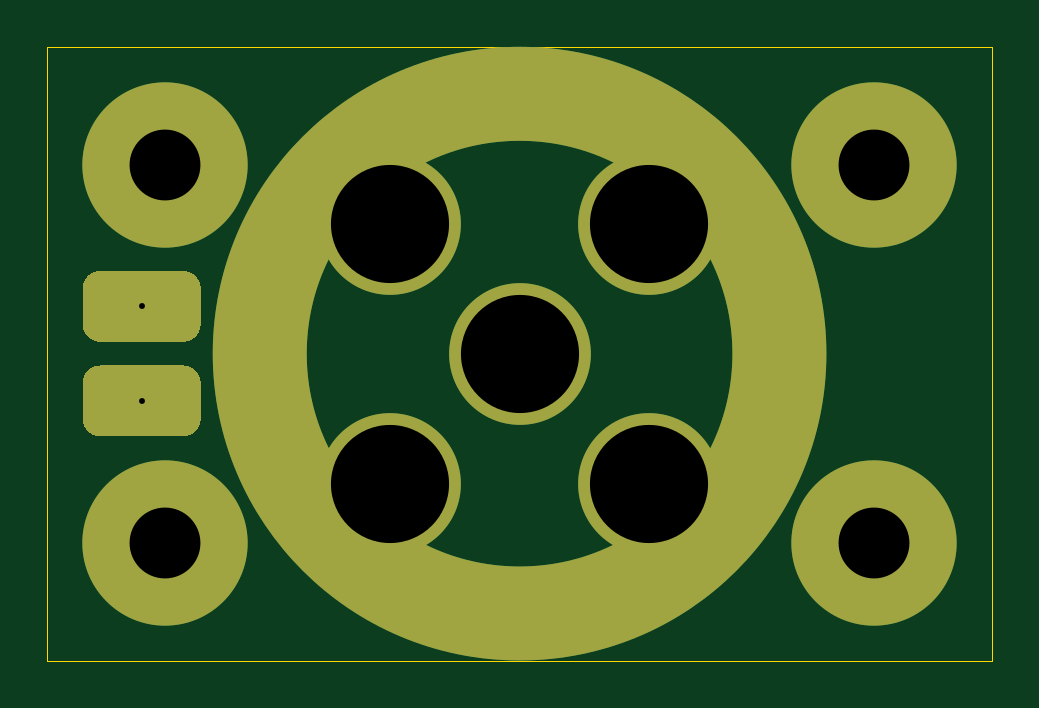
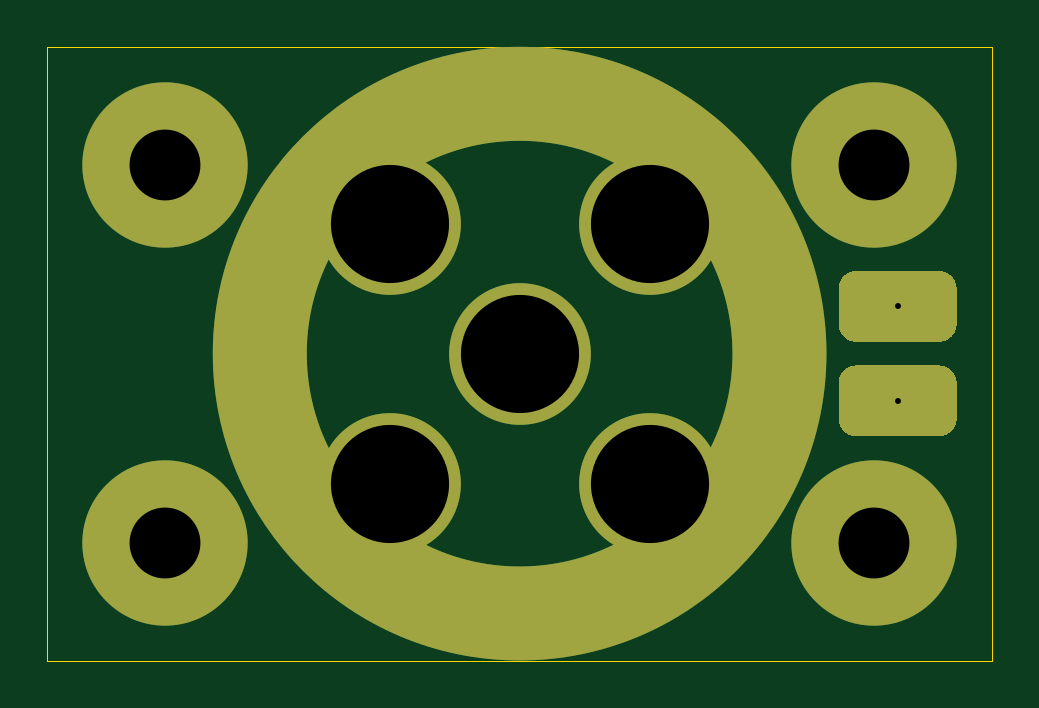
Circuit board: 11 layer files. Board 40.0 x 26.0 mm.
- bottom_copper: top-B_Cu.gbl (1833 bytes)
- bottom_mask: top-B_Mask.gbs (1555 bytes)
- paste: top-B_Paste.gbp (498 bytes)
- bottom_silk: top-B_SilkS.gbo (1558 bytes)
- outline: top-Edge_Cuts.gm1 (738 bytes)
- top_copper: top-F_Cu.gtl (1833 bytes)
- top_mask: top-F_Mask.gts (1555 bytes)
- paste: top-F_Paste.gtp (498 bytes)
- top_silk: top-F_SilkS.gto (1558 bytes)
- drill: top-NPTH.drl (288 bytes)
- drill: top-PTH.drl (465 bytes)

=== bottom_copper: top-B_Cu.gbl ===
G04 #@! TF.GenerationSoftware,KiCad,Pcbnew,5.1.9+dfsg1-1*
G04 #@! TF.CreationDate,2023-01-27T15:42:14+09:00*
G04 #@! TF.ProjectId,top,746f702e-6b69-4636-9164-5f7063625858,rev?*
G04 #@! TF.SameCoordinates,Original*
G04 #@! TF.FileFunction,Copper,L4,Bot*
G04 #@! TF.FilePolarity,Positive*
%FSLAX46Y46*%
G04 Gerber Fmt 4.6, Leading zero omitted, Abs format (unit mm)*
G04 Created by KiCad (PCBNEW 5.1.9+dfsg1-1) date 2023-01-27 15:42:14*
%MOMM*%
%LPD*%
G01*
G04 APERTURE LIST*
G04 #@! TA.AperFunction,EtchedComponent*
%ADD10C,4.000000*%
G04 #@! TD*
G04 #@! TA.AperFunction,ComponentPad*
%ADD11C,7.000000*%
G04 #@! TD*
G04 #@! TA.AperFunction,ComponentPad*
%ADD12C,6.000000*%
G04 #@! TD*
G04 APERTURE END LIST*
D10*
X146000000Y-93000000D02*
G75*
G03*
X146000000Y-93000000I-11000000J0D01*
G01*
G04 #@! TA.AperFunction,ComponentPad*
G36*
G01*
X120750000Y-96500000D02*
X117250000Y-96500000D01*
G75*
G02*
X116500000Y-95750000I0J750000D01*
G01*
X116500000Y-94250000D01*
G75*
G02*
X117250000Y-93500000I750000J0D01*
G01*
X120750000Y-93500000D01*
G75*
G02*
X121500000Y-94250000I0J-750000D01*
G01*
X121500000Y-95750000D01*
G75*
G02*
X120750000Y-96500000I-750000J0D01*
G01*
G37*
G04 #@! TD.AperFunction*
G04 #@! TA.AperFunction,ComponentPad*
G36*
G01*
X120750000Y-92500000D02*
X117250000Y-92500000D01*
G75*
G02*
X116500000Y-91750000I0J750000D01*
G01*
X116500000Y-90250000D01*
G75*
G02*
X117250000Y-89500000I750000J0D01*
G01*
X120750000Y-89500000D01*
G75*
G02*
X121500000Y-90250000I0J-750000D01*
G01*
X121500000Y-91750000D01*
G75*
G02*
X120750000Y-92500000I-750000J0D01*
G01*
G37*
G04 #@! TD.AperFunction*
D11*
X150000000Y-101000000D03*
X120000000Y-85000000D03*
X120000000Y-101000000D03*
X150000000Y-85000000D03*
D12*
X140500000Y-87500000D03*
X140500000Y-98500000D03*
X129500000Y-98500000D03*
X129500000Y-87500000D03*
X135000000Y-93000000D03*
M02*

=== bottom_mask: top-B_Mask.gbs ===
G04 #@! TF.GenerationSoftware,KiCad,Pcbnew,5.1.9+dfsg1-1*
G04 #@! TF.CreationDate,2023-01-27T15:42:14+09:00*
G04 #@! TF.ProjectId,top,746f702e-6b69-4636-9164-5f7063625858,rev?*
G04 #@! TF.SameCoordinates,Original*
G04 #@! TF.FileFunction,Soldermask,Bot*
G04 #@! TF.FilePolarity,Negative*
%FSLAX46Y46*%
G04 Gerber Fmt 4.6, Leading zero omitted, Abs format (unit mm)*
G04 Created by KiCad (PCBNEW 5.1.9+dfsg1-1) date 2023-01-27 15:42:14*
%MOMM*%
%LPD*%
G01*
G04 APERTURE LIST*
%ADD10C,4.000000*%
%ADD11C,7.000000*%
%ADD12C,6.000000*%
G04 APERTURE END LIST*
D10*
X146000000Y-93000000D02*
G75*
G03*
X146000000Y-93000000I-11000000J0D01*
G01*
G36*
G01*
X120750000Y-96500000D02*
X117250000Y-96500000D01*
G75*
G02*
X116500000Y-95750000I0J750000D01*
G01*
X116500000Y-94250000D01*
G75*
G02*
X117250000Y-93500000I750000J0D01*
G01*
X120750000Y-93500000D01*
G75*
G02*
X121500000Y-94250000I0J-750000D01*
G01*
X121500000Y-95750000D01*
G75*
G02*
X120750000Y-96500000I-750000J0D01*
G01*
G37*
G36*
G01*
X120750000Y-92500000D02*
X117250000Y-92500000D01*
G75*
G02*
X116500000Y-91750000I0J750000D01*
G01*
X116500000Y-90250000D01*
G75*
G02*
X117250000Y-89500000I750000J0D01*
G01*
X120750000Y-89500000D01*
G75*
G02*
X121500000Y-90250000I0J-750000D01*
G01*
X121500000Y-91750000D01*
G75*
G02*
X120750000Y-92500000I-750000J0D01*
G01*
G37*
D11*
X150000000Y-101000000D03*
X120000000Y-85000000D03*
X120000000Y-101000000D03*
X150000000Y-85000000D03*
D12*
X140500000Y-87500000D03*
X140500000Y-98500000D03*
X129500000Y-98500000D03*
X129500000Y-87500000D03*
X135000000Y-93000000D03*
M02*

=== paste: top-B_Paste.gbp ===
G04 #@! TF.GenerationSoftware,KiCad,Pcbnew,5.1.9+dfsg1-1*
G04 #@! TF.CreationDate,2023-01-27T15:42:14+09:00*
G04 #@! TF.ProjectId,top,746f702e-6b69-4636-9164-5f7063625858,rev?*
G04 #@! TF.SameCoordinates,Original*
G04 #@! TF.FileFunction,Paste,Bot*
G04 #@! TF.FilePolarity,Positive*
%FSLAX46Y46*%
G04 Gerber Fmt 4.6, Leading zero omitted, Abs format (unit mm)*
G04 Created by KiCad (PCBNEW 5.1.9+dfsg1-1) date 2023-01-27 15:42:14*
%MOMM*%
%LPD*%
G01*
G04 APERTURE LIST*
G04 APERTURE END LIST*
M02*

=== bottom_silk: top-B_SilkS.gbo ===
G04 #@! TF.GenerationSoftware,KiCad,Pcbnew,5.1.9+dfsg1-1*
G04 #@! TF.CreationDate,2023-01-27T15:42:14+09:00*
G04 #@! TF.ProjectId,top,746f702e-6b69-4636-9164-5f7063625858,rev?*
G04 #@! TF.SameCoordinates,Original*
G04 #@! TF.FileFunction,Legend,Bot*
G04 #@! TF.FilePolarity,Positive*
%FSLAX46Y46*%
G04 Gerber Fmt 4.6, Leading zero omitted, Abs format (unit mm)*
G04 Created by KiCad (PCBNEW 5.1.9+dfsg1-1) date 2023-01-27 15:42:14*
%MOMM*%
%LPD*%
G01*
G04 APERTURE LIST*
%ADD10C,4.000000*%
%ADD11C,7.000000*%
%ADD12C,6.000000*%
G04 APERTURE END LIST*
%LPC*%
D10*
X146000000Y-93000000D02*
G75*
G03*
X146000000Y-93000000I-11000000J0D01*
G01*
G36*
G01*
X120750000Y-96500000D02*
X117250000Y-96500000D01*
G75*
G02*
X116500000Y-95750000I0J750000D01*
G01*
X116500000Y-94250000D01*
G75*
G02*
X117250000Y-93500000I750000J0D01*
G01*
X120750000Y-93500000D01*
G75*
G02*
X121500000Y-94250000I0J-750000D01*
G01*
X121500000Y-95750000D01*
G75*
G02*
X120750000Y-96500000I-750000J0D01*
G01*
G37*
G36*
G01*
X120750000Y-92500000D02*
X117250000Y-92500000D01*
G75*
G02*
X116500000Y-91750000I0J750000D01*
G01*
X116500000Y-90250000D01*
G75*
G02*
X117250000Y-89500000I750000J0D01*
G01*
X120750000Y-89500000D01*
G75*
G02*
X121500000Y-90250000I0J-750000D01*
G01*
X121500000Y-91750000D01*
G75*
G02*
X120750000Y-92500000I-750000J0D01*
G01*
G37*
D11*
X150000000Y-101000000D03*
X120000000Y-85000000D03*
X120000000Y-101000000D03*
X150000000Y-85000000D03*
D12*
X140500000Y-87500000D03*
X140500000Y-98500000D03*
X129500000Y-98500000D03*
X129500000Y-87500000D03*
X135000000Y-93000000D03*
M02*

=== outline: top-Edge_Cuts.gm1 ===
G04 #@! TF.GenerationSoftware,KiCad,Pcbnew,5.1.9+dfsg1-1*
G04 #@! TF.CreationDate,2023-01-27T15:42:14+09:00*
G04 #@! TF.ProjectId,top,746f702e-6b69-4636-9164-5f7063625858,rev?*
G04 #@! TF.SameCoordinates,Original*
G04 #@! TF.FileFunction,Profile,NP*
%FSLAX46Y46*%
G04 Gerber Fmt 4.6, Leading zero omitted, Abs format (unit mm)*
G04 Created by KiCad (PCBNEW 5.1.9+dfsg1-1) date 2023-01-27 15:42:14*
%MOMM*%
%LPD*%
G01*
G04 APERTURE LIST*
G04 #@! TA.AperFunction,Profile*
%ADD10C,0.050000*%
G04 #@! TD*
G04 APERTURE END LIST*
D10*
X115000000Y-106000000D02*
X115000000Y-80000000D01*
X155000000Y-106000000D02*
X115000000Y-106000000D01*
X155000000Y-80000000D02*
X155000000Y-106000000D01*
X115000000Y-80000000D02*
X155000000Y-80000000D01*
M02*

=== top_copper: top-F_Cu.gtl ===
G04 #@! TF.GenerationSoftware,KiCad,Pcbnew,5.1.9+dfsg1-1*
G04 #@! TF.CreationDate,2023-01-27T15:42:14+09:00*
G04 #@! TF.ProjectId,top,746f702e-6b69-4636-9164-5f7063625858,rev?*
G04 #@! TF.SameCoordinates,Original*
G04 #@! TF.FileFunction,Copper,L1,Top*
G04 #@! TF.FilePolarity,Positive*
%FSLAX46Y46*%
G04 Gerber Fmt 4.6, Leading zero omitted, Abs format (unit mm)*
G04 Created by KiCad (PCBNEW 5.1.9+dfsg1-1) date 2023-01-27 15:42:14*
%MOMM*%
%LPD*%
G01*
G04 APERTURE LIST*
G04 #@! TA.AperFunction,EtchedComponent*
%ADD10C,4.000000*%
G04 #@! TD*
G04 #@! TA.AperFunction,ComponentPad*
%ADD11C,7.000000*%
G04 #@! TD*
G04 #@! TA.AperFunction,ComponentPad*
%ADD12C,6.000000*%
G04 #@! TD*
G04 APERTURE END LIST*
D10*
X146000000Y-93000000D02*
G75*
G03*
X146000000Y-93000000I-11000000J0D01*
G01*
G04 #@! TA.AperFunction,ComponentPad*
G36*
G01*
X120750000Y-96500000D02*
X117250000Y-96500000D01*
G75*
G02*
X116500000Y-95750000I0J750000D01*
G01*
X116500000Y-94250000D01*
G75*
G02*
X117250000Y-93500000I750000J0D01*
G01*
X120750000Y-93500000D01*
G75*
G02*
X121500000Y-94250000I0J-750000D01*
G01*
X121500000Y-95750000D01*
G75*
G02*
X120750000Y-96500000I-750000J0D01*
G01*
G37*
G04 #@! TD.AperFunction*
G04 #@! TA.AperFunction,ComponentPad*
G36*
G01*
X120750000Y-92500000D02*
X117250000Y-92500000D01*
G75*
G02*
X116500000Y-91750000I0J750000D01*
G01*
X116500000Y-90250000D01*
G75*
G02*
X117250000Y-89500000I750000J0D01*
G01*
X120750000Y-89500000D01*
G75*
G02*
X121500000Y-90250000I0J-750000D01*
G01*
X121500000Y-91750000D01*
G75*
G02*
X120750000Y-92500000I-750000J0D01*
G01*
G37*
G04 #@! TD.AperFunction*
D11*
X150000000Y-101000000D03*
X120000000Y-85000000D03*
X120000000Y-101000000D03*
X150000000Y-85000000D03*
D12*
X140500000Y-87500000D03*
X140500000Y-98500000D03*
X129500000Y-98500000D03*
X129500000Y-87500000D03*
X135000000Y-93000000D03*
M02*

=== top_mask: top-F_Mask.gts ===
G04 #@! TF.GenerationSoftware,KiCad,Pcbnew,5.1.9+dfsg1-1*
G04 #@! TF.CreationDate,2023-01-27T15:42:14+09:00*
G04 #@! TF.ProjectId,top,746f702e-6b69-4636-9164-5f7063625858,rev?*
G04 #@! TF.SameCoordinates,Original*
G04 #@! TF.FileFunction,Soldermask,Top*
G04 #@! TF.FilePolarity,Negative*
%FSLAX46Y46*%
G04 Gerber Fmt 4.6, Leading zero omitted, Abs format (unit mm)*
G04 Created by KiCad (PCBNEW 5.1.9+dfsg1-1) date 2023-01-27 15:42:14*
%MOMM*%
%LPD*%
G01*
G04 APERTURE LIST*
%ADD10C,4.000000*%
%ADD11C,7.000000*%
%ADD12C,6.000000*%
G04 APERTURE END LIST*
D10*
X146000000Y-93000000D02*
G75*
G03*
X146000000Y-93000000I-11000000J0D01*
G01*
G36*
G01*
X120750000Y-96500000D02*
X117250000Y-96500000D01*
G75*
G02*
X116500000Y-95750000I0J750000D01*
G01*
X116500000Y-94250000D01*
G75*
G02*
X117250000Y-93500000I750000J0D01*
G01*
X120750000Y-93500000D01*
G75*
G02*
X121500000Y-94250000I0J-750000D01*
G01*
X121500000Y-95750000D01*
G75*
G02*
X120750000Y-96500000I-750000J0D01*
G01*
G37*
G36*
G01*
X120750000Y-92500000D02*
X117250000Y-92500000D01*
G75*
G02*
X116500000Y-91750000I0J750000D01*
G01*
X116500000Y-90250000D01*
G75*
G02*
X117250000Y-89500000I750000J0D01*
G01*
X120750000Y-89500000D01*
G75*
G02*
X121500000Y-90250000I0J-750000D01*
G01*
X121500000Y-91750000D01*
G75*
G02*
X120750000Y-92500000I-750000J0D01*
G01*
G37*
D11*
X150000000Y-101000000D03*
X120000000Y-85000000D03*
X120000000Y-101000000D03*
X150000000Y-85000000D03*
D12*
X140500000Y-87500000D03*
X140500000Y-98500000D03*
X129500000Y-98500000D03*
X129500000Y-87500000D03*
X135000000Y-93000000D03*
M02*

=== paste: top-F_Paste.gtp ===
G04 #@! TF.GenerationSoftware,KiCad,Pcbnew,5.1.9+dfsg1-1*
G04 #@! TF.CreationDate,2023-01-27T15:42:14+09:00*
G04 #@! TF.ProjectId,top,746f702e-6b69-4636-9164-5f7063625858,rev?*
G04 #@! TF.SameCoordinates,Original*
G04 #@! TF.FileFunction,Paste,Top*
G04 #@! TF.FilePolarity,Positive*
%FSLAX46Y46*%
G04 Gerber Fmt 4.6, Leading zero omitted, Abs format (unit mm)*
G04 Created by KiCad (PCBNEW 5.1.9+dfsg1-1) date 2023-01-27 15:42:14*
%MOMM*%
%LPD*%
G01*
G04 APERTURE LIST*
G04 APERTURE END LIST*
M02*

=== top_silk: top-F_SilkS.gto ===
G04 #@! TF.GenerationSoftware,KiCad,Pcbnew,5.1.9+dfsg1-1*
G04 #@! TF.CreationDate,2023-01-27T15:42:14+09:00*
G04 #@! TF.ProjectId,top,746f702e-6b69-4636-9164-5f7063625858,rev?*
G04 #@! TF.SameCoordinates,Original*
G04 #@! TF.FileFunction,Legend,Top*
G04 #@! TF.FilePolarity,Positive*
%FSLAX46Y46*%
G04 Gerber Fmt 4.6, Leading zero omitted, Abs format (unit mm)*
G04 Created by KiCad (PCBNEW 5.1.9+dfsg1-1) date 2023-01-27 15:42:14*
%MOMM*%
%LPD*%
G01*
G04 APERTURE LIST*
%ADD10C,4.000000*%
%ADD11C,7.000000*%
%ADD12C,6.000000*%
G04 APERTURE END LIST*
%LPC*%
D10*
X146000000Y-93000000D02*
G75*
G03*
X146000000Y-93000000I-11000000J0D01*
G01*
G36*
G01*
X120750000Y-96500000D02*
X117250000Y-96500000D01*
G75*
G02*
X116500000Y-95750000I0J750000D01*
G01*
X116500000Y-94250000D01*
G75*
G02*
X117250000Y-93500000I750000J0D01*
G01*
X120750000Y-93500000D01*
G75*
G02*
X121500000Y-94250000I0J-750000D01*
G01*
X121500000Y-95750000D01*
G75*
G02*
X120750000Y-96500000I-750000J0D01*
G01*
G37*
G36*
G01*
X120750000Y-92500000D02*
X117250000Y-92500000D01*
G75*
G02*
X116500000Y-91750000I0J750000D01*
G01*
X116500000Y-90250000D01*
G75*
G02*
X117250000Y-89500000I750000J0D01*
G01*
X120750000Y-89500000D01*
G75*
G02*
X121500000Y-90250000I0J-750000D01*
G01*
X121500000Y-91750000D01*
G75*
G02*
X120750000Y-92500000I-750000J0D01*
G01*
G37*
D11*
X150000000Y-101000000D03*
X120000000Y-85000000D03*
X120000000Y-101000000D03*
X150000000Y-85000000D03*
D12*
X140500000Y-87500000D03*
X140500000Y-98500000D03*
X129500000Y-98500000D03*
X129500000Y-87500000D03*
X135000000Y-93000000D03*
M02*

=== drill: top-NPTH.drl ===
M48
; DRILL file {KiCad 5.1.9+dfsg1-1} date Fri Jan 27 15:42:17 2023
; FORMAT={-:-/ absolute / metric / decimal}
; #@! TF.CreationDate,2023-01-27T15:42:17+09:00
; #@! TF.GenerationSoftware,Kicad,Pcbnew,5.1.9+dfsg1-1
; #@! TF.FileFunction,NonPlated,1,4,NPTH
FMAT,2
METRIC
%
G90
G05
T0
M30

=== drill: top-PTH.drl ===
M48
; DRILL file {KiCad 5.1.9+dfsg1-1} date Fri Jan 27 15:42:17 2023
; FORMAT={-:-/ absolute / metric / decimal}
; #@! TF.CreationDate,2023-01-27T15:42:17+09:00
; #@! TF.GenerationSoftware,Kicad,Pcbnew,5.1.9+dfsg1-1
; #@! TF.FileFunction,Plated,1,4,PTH
FMAT,2
METRIC
T1C0.250
T2C3.000
T3C5.000
%
G90
G05
T1
X119.0Y-91.0
X119.0Y-95.0
T2
X120.0Y-85.0
X120.0Y-101.0
X150.0Y-85.0
X150.0Y-101.0
T3
X129.5Y-87.5
X129.5Y-98.5
X135.0Y-93.0
X140.5Y-87.5
X140.5Y-98.5
T0
M30

